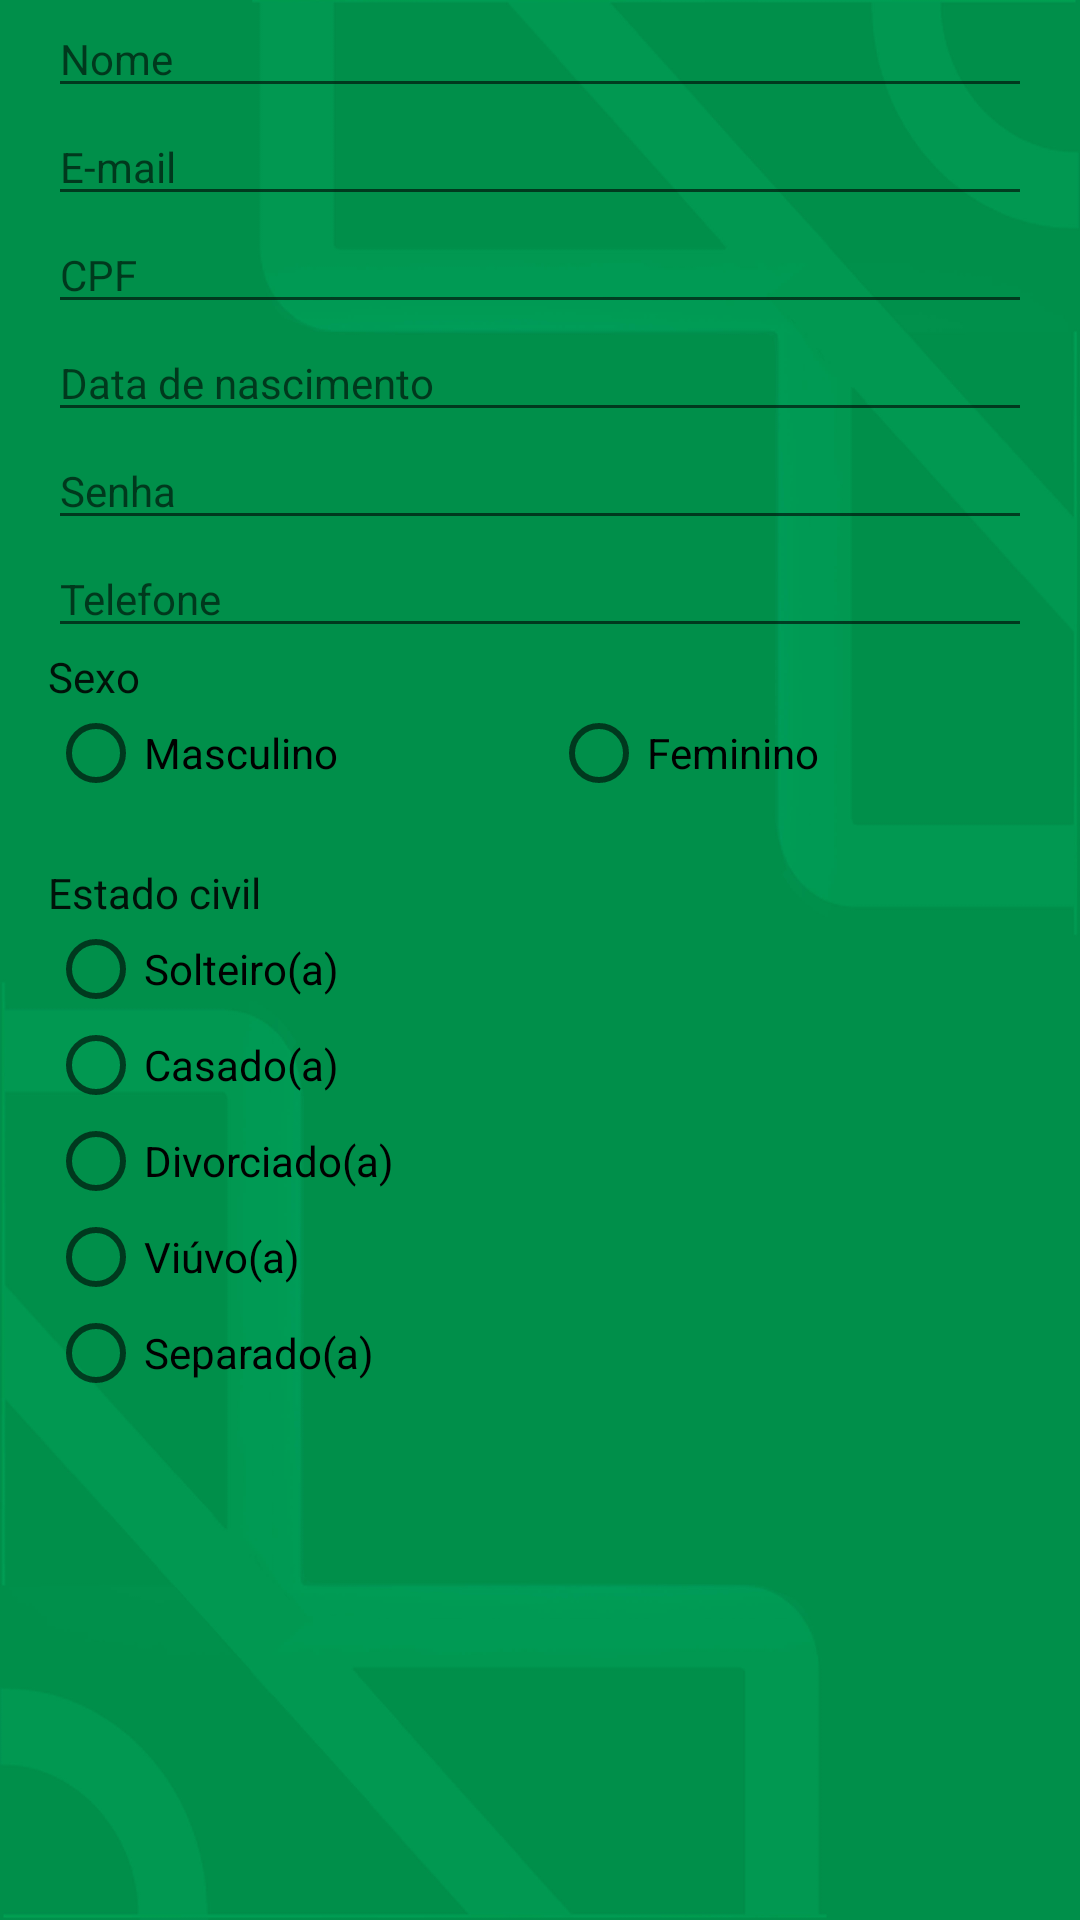

Write the Android layout XML for this screen, with the resource values it uses.
<!-- AndroidManifest.xml: application theme Theme.AppCompat.Light.NoActionBar -->
<!-- res/layout/activity_teste.xml -->
<?xml version="1.0" encoding="utf-8"?>
<android.support.constraint.ConstraintLayout xmlns:android="http://schemas.android.com/apk/res/android"
    xmlns:app="http://schemas.android.com/apk/res-auto"
    xmlns:tools="http://schemas.android.com/tools"
    android:layout_width="match_parent"
    android:layout_height="match_parent"
    tools:context=".CadastroUsuario">

    <LinearLayout
        android:layout_width="match_parent"
        android:layout_height="match_parent"
        android:orientation="vertical"
        android:background="@drawable/fundo"
        >
        <EditText
            android:id="@+id/txtCadNome"
            android:layout_width="match_parent"
            android:layout_height="wrap_content"
            android:layout_marginEnd="@dimen/inicio_margem_centralizados"
            android:layout_marginStart="@dimen/inicio_margem_centralizados"
            android:ems="10"
            android:hint="@string/cadastro_nome"
            android:inputType="textPersonName"
            android:textAppearance="@style/TextAppearance.AppCompat" />


        <EditText
            android:id="@+id/txtCadEmail"
            android:layout_width="match_parent"
            android:layout_height="wrap_content"
            android:layout_marginEnd="@dimen/inicio_margem_centralizados"
            android:layout_marginStart="@dimen/inicio_margem_centralizados"
            android:ems="10"
            android:hint="@string/cadastro_email"
            android:inputType="textEmailAddress"
            android:textAppearance="@style/TextAppearance.AppCompat" />

        <EditText
            android:id="@+id/txtCadCPF"
            android:layout_width="match_parent"
            android:layout_height="wrap_content"
            android:layout_marginEnd="@dimen/inicio_margem_centralizados"
            android:layout_marginStart="@dimen/inicio_margem_centralizados"
            android:ems="10"
            android:hint="@string/cadastro_cpf"
            android:inputType="textPersonName"
            android:textAppearance="@style/TextAppearance.AppCompat" />

        <EditText
            android:id="@+id/txtCadNasc"
            android:layout_width="match_parent"
            android:layout_height="wrap_content"
            android:layout_marginEnd="@dimen/inicio_margem_centralizados"
            android:layout_marginStart="@dimen/inicio_margem_centralizados"
            android:ems="10"
            android:hint="@string/cadastro_nasc"
            android:inputType="text|date"
            android:textAppearance="@style/TextAppearance.AppCompat" />

        <EditText
            android:id="@+id/txtCadSenha"
            android:layout_width="match_parent"
            android:layout_height="wrap_content"
            android:layout_marginEnd="@dimen/inicio_margem_centralizados"
            android:layout_marginStart="@dimen/inicio_margem_centralizados"
            android:ems="10"
            android:hint="@string/cadastro_senha"
            android:inputType="textPassword"
            android:textAppearance="@style/TextAppearance.AppCompat" />

        <EditText
            android:id="@+id/txtCadTelefone"
            android:layout_width="match_parent"
            android:layout_height="wrap_content"
            android:layout_marginEnd="@dimen/inicio_margem_centralizados"
            android:layout_marginStart="@dimen/inicio_margem_centralizados"
            android:ems="10"
            android:hint="@string/cadastro_telefone"
            android:inputType="textPersonName"
            android:textAppearance="@style/TextAppearance.AppCompat" />

        <TextView
            android:id="@+id/txtCadSexo"
            android:layout_width="match_parent"
            android:layout_height="wrap_content"
            android:layout_marginEnd="@dimen/inicio_margem_centralizados"
            android:layout_marginStart="@dimen/inicio_margem_centralizados"
            android:text="@string/cadastro_sexo"
            android:textAppearance="@style/TextAppearance.AppCompat" />
        <RadioGroup
            android:id="@+id/radioGroupCadUsuario"
            android:layout_width="match_parent"
            android:layout_height="53dp"
            android:layout_marginEnd="@dimen/inicio_margem_centralizados"
            android:layout_marginStart="@dimen/inicio_margem_centralizados"
            android:orientation="horizontal">

            <RadioButton
                android:id="@+id/rdMasc"
                android:layout_width="wrap_content"
                android:layout_height="wrap_content"
                android:layout_weight="1"
                android:text="@string/cadastro_masculino" />

            <RadioButton
                android:id="@+id/rdFem"
                android:layout_width="wrap_content"
                android:layout_height="wrap_content"
                android:layout_weight="1"
                android:text="@string/cadastro_feminino" />
        </RadioGroup>
        <TextView
            android:id="@+id/txtCadEstCivil"
            android:layout_width="match_parent"
            android:layout_height="wrap_content"
            android:layout_marginEnd="@dimen/inicio_margem_centralizados"
            android:layout_marginStart="@dimen/inicio_margem_centralizados"
            android:text="@string/cadastro_estado_civil"
            android:textAppearance="@style/TextAppearance.AppCompat" />

        <RadioGroup
            android:id="@+id/radioGroupEstadoCivil"
            android:layout_width="wrap_content"
            android:layout_height="wrap_content"
            android:layout_marginEnd="@dimen/inicio_margem_centralizados"
            android:layout_marginStart="@dimen/inicio_margem_centralizados"
            android:orientation="vertical">

            <RadioButton
                android:id="@+id/rdSolteiro"
                android:layout_width="wrap_content"
                android:layout_height="wrap_content"
                android:layout_weight="1"
                android:text="@string/cadastro_solteiro" />

            <RadioButton
                android:id="@+id/rdCasado"
                android:layout_width="wrap_content"
                android:layout_height="wrap_content"
                android:layout_weight="1"
                android:text="@string/cadastro_casado" />

            <RadioButton
                android:id="@+id/rdDivorciado"
                android:layout_width="wrap_content"
                android:layout_height="wrap_content"
                android:layout_weight="1"
                android:text="@string/cadastro_divorciado" />

            <RadioButton
                android:id="@+id/rdViuvo"
                android:layout_width="wrap_content"
                android:layout_height="wrap_content"
                android:layout_weight="1"
                android:text="@string/cadastro_viuvo" />

            <RadioButton
                android:id="@+id/rdSeparado"
                android:layout_width="wrap_content"
                android:layout_height="wrap_content"
                android:layout_weight="1"
                android:text="@string/cadastro_separado" />


        </RadioGroup>

    </LinearLayout>
</android.support.constraint.ConstraintLayout>
<!-- resources referenced by this layout -->
<resources>
  <dimen name="inicio_margem_centralizados">16dp</dimen>
  <!-- drawable fundo: jpg bitmap (drawable-nodpi, 187683 bytes) -->
  <string name="cadastro_casado">Casado(a)</string>
  <string name="cadastro_cpf">CPF</string>
  <string name="cadastro_divorciado">Divorciado(a)</string>
  <string name="cadastro_email">E-mail</string>
  <string name="cadastro_estado_civil">Estado civil</string>
  <string name="cadastro_feminino">Feminino</string>
  <string name="cadastro_masculino">Masculino</string>
  <string name="cadastro_nasc">Data de nascimento</string>
  <string name="cadastro_nome">Nome</string>
  <string name="cadastro_senha">Senha</string>
  <string name="cadastro_separado">Separado(a)</string>
  <string name="cadastro_sexo">Sexo</string>
  <string name="cadastro_solteiro">Solteiro(a)</string>
  <string name="cadastro_telefone">Telefone</string>
  <string name="cadastro_viuvo">Viúvo(a)</string>
</resources>
